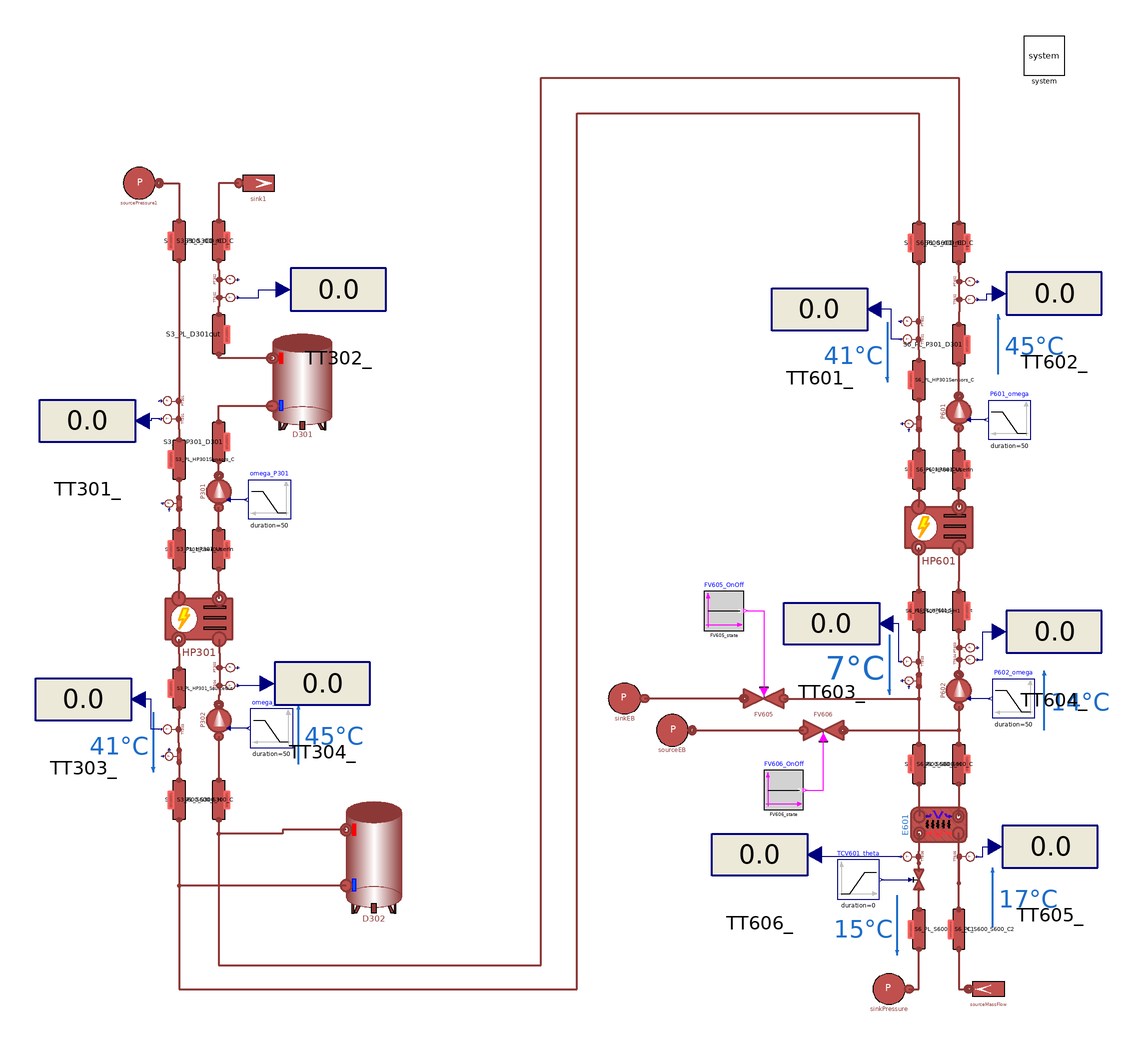

Above is the diagram view of the following Modelica model: its components placed by their Placement annotations and its connect equations drawn as lines.

model HPSystem
  "S300 & S600 interacting together for centralized configuration"
  extends Modelica.Icons.Example;
  parameter Integer n = 3 "Number of volumes in each pipe";

  final parameter Types.Pressure pin_start_S3_tank = pout_User_start_S3_pump;
  final parameter Types.Pressure pout_start_S3_tank = pin_start_S3_tank - 9.81*2*990;

  // Boundary parameters
  parameter Types.Pressure pin_Source_start_S3 = 1.75e5;
  parameter Types.Pressure pout_Source_start_S3 = 2.5e5;
  parameter Types.Temperature Tin_Source_start_S3 = 45 + 273.15;
  parameter Types.Temperature Tout_Source_start_S3 = 40 + 273.15;

  parameter Types.Pressure pin_User_start_S3 = 1.69e5;
  parameter Types.Pressure pout_User_start_S3 = 2.5e5;
  parameter Types.Temperature Tin_User_start_S3 = 65 + 273.15;
  parameter Types.Temperature Tout_User_start_S3 = 80 + 273.15;

  // Heat Pump
  parameter Types.Pressure pin_Source_start_S3_hp = 1.79e5;
  parameter Types.Pressure pout_Source_start_S3_hp = 2.5e5;
  parameter Types.Temperature Tin_Source_start_S3_hp = 45 + 273.15;
  parameter Types.Temperature Tout_Source_start_S3_hp = 40 + 273.15;

  parameter Types.Pressure pin_User_start_S3_hp = 1.79e5;
  parameter Types.Pressure pout_User_start_S3_hp = 2.5e5;
  parameter Types.Temperature Tin_User_start_S3_hp = 65 + 273.15;
  parameter Types.Temperature Tout_User_start_S3_hp = 80 + 273.15;

  // Water Pump P301
  parameter Types.Pressure pin_User_start_S3_pump = pin_User_start_S3;
  parameter Types.Pressure pout_User_start_S3_pump = pin_User_start_S3_pump + 1.22e5;

  // Water Pump P302
  parameter Types.Pressure pin_Source_start_S3_pump = 1.79e5;
  parameter Types.Pressure pout_Source_start_S3_pump = pin_Source_start_S3_pump + 0.88e5;

  // General Pipeline Data
  parameter Types.Length Di_S3 = 51e-3;
  parameter Types.Length t_S3 = 1.5e-3;
  parameter Types.MassFlowRate m_flow_Source_S3 = q_m3h_S3_Source*990/3600;
  parameter Real q_m3h_S3_Source = 7;
  parameter Types.MassFlowRate m_flow_User_S3 = q_m3h_S3_User*990/3600;
  parameter Real q_m3h_S3_User = 2.23;

  // Pipe length
  parameter Types.Length L_S3_PL1 = 3;
  parameter Types.Length L_S3_PL2 = 3;
  parameter Types.Length L_S3_PL3 = 3;
  parameter Types.Length L_S3_PL4 = 3;
  parameter Types.Length L_S3_PL5 = 3;
  parameter Types.Length L_S3_PL6 = 3;
  parameter Types.Length L_S3_PL7 = 3;
  parameter Types.Length L_S3_PL8 = 3;
  parameter Types.Length L_S3_PL9 = 3;
  parameter Types.Length L_S3_PL10 = 3;

  final parameter Types.Pressure pin_start_S6_tank = pout_User_start_S6_pump;
  final parameter Types.Pressure pout_start_S6_tank = pin_start_S6_tank - 9.81*2*990;

  // Boundary parameters
  parameter Types.Pressure pin_Source_start_S6 = 1.79e5;
  parameter Types.Pressure pout_Source_start_S6 = 2.5e5;
  parameter Types.Temperature Tin_Source_start_S6 = 14 + 273.15;
  parameter Types.Temperature Tout_Source_start_S6 = 7 + 273.15;

  parameter Types.Pressure pin_User_start_S6 = 2.67e5;
  parameter Types.Pressure pout_User_start_S6 = 3e5;
  parameter Types.Temperature Tin_User_start_S6 = 40 + 273.15;
  parameter Types.Temperature Tout_User_start_S6 = 45 + 273.15;

  // Heat Pump
  parameter Types.Pressure pin_Source_start_S6_hp = 1.79e5;
  parameter Types.Pressure pout_Source_start_S6_hp = 2.5e5;
  parameter Types.Temperature Tin_Source_start_S6_hp = 14 + 273.15;
  parameter Types.Temperature Tout_Source_start_S6_hp = 7 + 273.15;

  parameter Types.Pressure pin_User_start_S6_hp = 1.79e5;
  parameter Types.Pressure pout_User_start_S6_hp = 2.5e5;
  parameter Types.Temperature Tin_User_start_S6_hp = 40 + 273.15;
  parameter Types.Temperature Tout_User_start_S6_hp = 45 + 273.15;

  // Cooling System Side
  parameter Types.Pressure pin_cool_start_S6_HX = 2.8e5;
  parameter Types.Pressure pout_cool_start_S6_HX = 2e5;
  parameter Types.Temperature Tin_cool_start_S6_HX = 17 + 273.15;
  parameter Types.Temperature Tout_cool_start_S6_HX = 15 + 273.15;
  parameter Types.MassFlowRate m_flow_cool_S6 = 4.166666667;

  // Water Pump P601
  parameter Types.Pressure pin_User_start_S6_pump = pin_User_start_S6;
  parameter Types.Pressure pout_User_start_S6_pump = pin_User_start_S6_pump + 1.22e5;

  // Water Pump P602
  parameter Types.Pressure pin_Source_start_S6_pump = 1.79e5;
  parameter Types.Pressure pout_Source_start_S6_pump = pin_Source_start_S6_pump + 0.88e5;

  // General Pipeline Data
  parameter Types.Length Di_S6 = 51e-3;
  parameter Types.Length t_S6 = 1.5e-3;
  parameter Types.MassFlowRate m_flow_Source_S6 = 1.369047619;
  parameter Types.MassFlowRate m_flow_User_S6 = 2.444444444;

  // Pipe length
  parameter Types.Length L_S6_PL1 = 3;
  parameter Types.Length L_S6_PL2 = 3;
  parameter Types.Length L_S6_PL3 = 3;
  parameter Types.Length L_S6_PL4 = 3;
  parameter Types.Length L_S6_PL5 = 3;
  parameter Types.Length L_S6_PL6 = 3;
  parameter Types.Length L_S6_PL7 = 3;
  parameter Types.Length L_S6_PL8 = 3;
  parameter Types.Length L_S6_PL9 = 3;
  parameter Types.Length L_S6_PL10 = 3;

  parameter Types.Pressure pin_start_S4 = 1.695e5;
  parameter Types.Pressure pout_start_S4 = 1.6e5;
  parameter Types.Temperature Tin_start_S4 = 70 + 273.15;
  parameter Types.Temperature Tout_start_S4 = 80 + 273.15;

  parameter Types.Length L_S4_PL1 = 0.82;
  parameter Types.Length L_S4_PL2 = 0.47;
  parameter Types.Length L_S4_PL3 = 1.3;
  parameter Types.Length L_S4_PL4 = 1.3;
  parameter Types.Length Di_S4 = 51e-3;
  parameter Types.Length t_S4 = 1.5e-3;

  parameter Types.MassFlowRate m_flow_S4 = 1.2;
  parameter Boolean FV605_state = false;
  parameter Boolean FV606_state = false;

  MultiEnergySystem.DistrictHeatingNetwork.Components.ThermalMachines.ControlledHeatPumpNoDynamics
    HP601(
    Tin_hot_start=Tin_User_start_S6_hp,
    Tin_cold_start=Tin_Source_start_S6_hp,
    Tout_cold_start=Tout_Source_start_S6_hp,
    Tout_hot_set=Tout_User_start_S6_hp,
    m_flow_hot_start=m_flow_User_S6,
    m_flow_cold_start=m_flow_Source_S6,
    k_hot=8000,
    k_cold=8000) "Heat pump of system 600"
          annotation (Placement(transformation(extent={{181,-5},{215,29}})));
  MultiEnergySystem.DistrictHeatingNetwork.Components.Pipes.RoundPipe1DFV S6_PL_HP601_UserOut(
    L=L_S6_PL6,
    t=t_S6,
    m_flow_start=m_flow_User_S6,
    pin_start=pin_User_start_S6 - 0.04e5,
    pout_start=pin_User_start_S6 - 0.05e5,
    Tin_start=Tout_User_start_S6,
    Tout_start=Tout_User_start_S6,
    Di=Di_S6,
    n=n) annotation (Placement(transformation(
        extent={{-10,10},{10,-10}},
        rotation=90,
        origin={208,41})));
  MultiEnergySystem.DistrictHeatingNetwork.Components.TurboMachines.PrescribedPump
    P601(
      Tin_start(displayUnit="K") = Pump.P601.Tin_start,
      Tout_start=Pump.P601.Tout_start,
      a=Pump.P601.a,
      b=Pump.P601.b,
      m_flow_start=m_flow_User_S6,
      dpnom=Pump.P601.dpnom,
      etaelec=Pump.P601.etaelec,
      etamech=Pump.P601.etamech,
      etanom=Pump.P601.etanom,
      hin_start=Pump.P601.hin_start,
      m_flow_nom=Pump.P601.m_flow_nom,
      omeganom=Pump.P601.omeganom,
      pin_start(displayUnit="Pa") = 1.8400803e5,
      pout_start(displayUnit="Pa") = 1.9920743e5,
      qnom_inm3h=Pump.P601.qnom_inm3h,
      rhonom(displayUnit="kg/m3") = Pump.P601.rhonom,
      headmax=Pump.P601.headnommax,
      headmin=Pump.P601.headnommin,
      qnom_inm3h_min=Pump.P601.qnommin_inm3h,
      qnom_inm3h_max=Pump.P601.qnommax_inm3h,
    use_in_omega=true) "Pump of System 600"
                          annotation (Placement(transformation(
        extent={{-10,10},{10,-10}},
        rotation=90,
        origin={208,70})));
  MultiEnergySystem.DistrictHeatingNetwork.Sensors.IdealAbsolutePressureSensor
    PT602 annotation (Placement(transformation(
        extent={{-5.5,5.5},{5.5,-5.5}},
        rotation=90,
        origin={210.5,135.5})));
  MultiEnergySystem.DistrictHeatingNetwork.Sensors.IdealAbsoluteTemperatureSensor
    TT602 annotation (Placement(transformation(
        extent={{-5.5,5.5},{5.5,-5.5}},
        rotation=90,
        origin={210.5,126.5})));
  MultiEnergySystem.DistrictHeatingNetwork.Components.Pipes.RoundPipe1DFV S6_PL_P301_D301(
    L=L_S6_PL4,
    t=t_S6,
    m_flow_start=m_flow_User_S6,
    pin_start=pout_User_start_S6_pump,
    pout_start=pout_User_start_S6_pump - 0.01e5,
    Tin_start=Tout_User_start_S6,
    Tout_start=Tout_User_start_S6,
    Di=Di_S6,
    n=n) annotation (Placement(transformation(
        extent={{-10,10},{10,-10}},
        rotation=90,
        origin={208,104})));
  MultiEnergySystem.DistrictHeatingNetwork.Components.Pipes.RoundPipe1DFV S6_PL_S600_rCD_H(
    L=L_S6_PL1,
    t=t_S6,
    m_flow_start=m_flow_User_S6,
    pin_start=pout_User_start_S6_pump - 0.21e5,
    pout_start=pout_User_start_S6_pump - 0.22e5,
    Tin_start=Tout_User_start_S6,
    Tout_start=Tout_User_start_S6,
    Di=Di_S6,
    n=n) annotation (Placement(transformation(
        extent={{-10,10},{10,-10}},
        rotation=90,
        origin={208,155})));
  MultiEnergySystem.DistrictHeatingNetwork.Sensors.IdealAbsolutePressureSensor
    PT601 annotation (Placement(transformation(
        extent={{-5.5,-5.5},{5.5,5.5}},
        rotation=90,
        origin={185.5,115.5})));
  MultiEnergySystem.DistrictHeatingNetwork.Sensors.IdealAbsoluteTemperatureSensor
    TT601(T_start=Tin_User_start_S6, p_start=pin_User_start_S6)
          annotation (Placement(transformation(
        extent={{-5.5,-5.5},{5.5,5.5}},
        rotation=90,
        origin={185.5,106.5})));
  MultiEnergySystem.DistrictHeatingNetwork.Sensors.IdealMassFlowSensor FT601
    annotation (Placement(transformation(
        extent={{5,-5},{-5,5}},
        rotation=90,
        origin={186,64})));
  MultiEnergySystem.DistrictHeatingNetwork.Components.Pipes.RoundPipe1DFV S6_PL_HP601_UserIn(
    L=L_S6_PL7,
    t=t_S6,
    m_flow_start=m_flow_User_S6,
    pin_start=pin_User_start_S6 - 0.02e5,
    pout_start=pin_User_start_S6 - 0.03e5,
    Tin_start=Tin_User_start_S6,
    Tout_start=Tin_User_start_S6,
    Di=Di_S6,
    n=n) annotation (Placement(transformation(
        extent={{10,-10},{-10,10}},
        rotation=90,
        origin={188,41})));
  MultiEnergySystem.DistrictHeatingNetwork.Components.Pipes.RoundPipe1DFV S6_PL_HP301Sensors_C(
    L=L_S6_PL5,
    t=t_S6,
    m_flow_start=m_flow_User_S6,
    pin_start=pin_User_start_S6 - 0.01e5,
    pout_start=pin_User_start_S6 - 0.02e5,
    Tin_start=Tin_User_start_S6,
    Tout_start=Tin_User_start_S6,
    Di=Di_S6,
    n=n) annotation (Placement(transformation(
        extent={{10,-10},{-10,10}},
        rotation=90,
        origin={188,86})));
  MultiEnergySystem.DistrictHeatingNetwork.Components.Pipes.RoundPipe1DFV S6_PL_S600_rCD_C(L=
        L_S6_PL2,
      m_flow_start=m_flow_User_S6,
    pin_start=pin_User_start_S6,
    pout_start=pin_User_start_S6 - 0.01e5,
    Tin_start=Tin_User_start_S6,
    Tout_start=Tin_User_start_S6,
    Di=Di_S6,
    n=n) annotation (Placement(transformation(
        extent={{10,-10},{-10,10}},
        rotation=90,
        origin={188,155})));
  MultiEnergySystem.DistrictHeatingNetwork.Components.TurboMachines.PrescribedPump
    P602(
      Tin_start(displayUnit="K") = Pump.P602.Tin_start,
      Tout_start=Pump.P602.Tout_start,
      a=Pump.P602.a,
      b=Pump.P602.b,
      m_flow_start=m_flow_Source_S6,
      dpnom=Pump.P602.dpnom,
      etaelec=Pump.P602.etaelec,
      etamech=Pump.P602.etamech,
      etanom=Pump.P602.etanom,
      hin_start=Pump.P602.hin_start,
      m_flow_nom=Pump.P602.m_flow_nom,
      omeganom=Pump.P602.omeganom,
      pin_start(displayUnit="Pa") = 1.8400803e5,
      pout_start(displayUnit="Pa") = 1.9920743e5,
    headnom=Pump.P602.headnom,
      qnom_inm3h=Pump.P602.qnom_inm3h,
      rhonom(displayUnit="kg/m3") = Pump.P602.rhonom,
      headmax=Pump.P602.headnommax,
      headmin=Pump.P602.headnommin,
      qnom_inm3h_min=Pump.P602.qnommin_inm3h,
      qnom_inm3h_max=Pump.P602.qnommax_inm3h,
    use_in_omega=true)
      "Pump of System 600" annotation (Placement(transformation(
        extent={{-10,10},{10,-10}},
        rotation=90,
        origin={208,-70})));
  MultiEnergySystem.DistrictHeatingNetwork.Sensors.IdealAbsolutePressureSensor
    PT603 annotation (Placement(transformation(
        extent={{-5.5,5.5},{5.5,-5.5}},
        rotation=90,
        origin={210.5,-48.5})));
  MultiEnergySystem.DistrictHeatingNetwork.Sensors.IdealAbsoluteTemperatureSensor
    TT604(T_start=Tin_Source_start_S6_hp)
          annotation (Placement(transformation(
        extent={{-5.5,5.5},{5.5,-5.5}},
        rotation=90,
        origin={210.5,-54.5})));
  MultiEnergySystem.DistrictHeatingNetwork.Components.Pipes.RoundPipe1DFV S6_PL_S600_S600_H(
    L=L_S6_PL9,
    t=t_S6,
    m_flow_start=m_flow_Source_S6,
    pin_start=pout_Source_start_S6_pump - 0.1e5,
    pout_start=pout_Source_start_S6_pump,
    Tin_start=Tin_Source_start_S6,
    Tout_start=Tin_Source_start_S6,
    Di=Di_S6,
    n=n) annotation (Placement(transformation(
        extent={{-10,10},{10,-10}},
        rotation=90,
        origin={208,-107})));
  MultiEnergySystem.DistrictHeatingNetwork.Sensors.IdealAbsoluteTemperatureSensor
    TT603(T_start=Tout_Source_start_S6_hp)
          annotation (Placement(transformation(
        extent={{-5.5,-5.5},{5.5,5.5}},
        rotation=90,
        origin={185.5,-55.5})));
  MultiEnergySystem.DistrictHeatingNetwork.Sensors.IdealMassFlowSensor FT602(T_start=
        Tout_Source_start_S6_hp)
    annotation (Placement(transformation(
        extent={{-5,5},{5,-5}},
        rotation=270,
        origin={186,-65})));
  MultiEnergySystem.DistrictHeatingNetwork.Components.Pipes.RoundPipe1DFV S6_PL_HP601_SourceOut(
    L=L_S6_PL8,
    t=t_S6,
    m_flow_start=m_flow_Source_S6,
    pin_start=pout_Source_start_S6_pump + 0.2e5,
    pout_start=pout_Source_start_S6_pump + 0.1e5,
    Tin_start=Tout_Source_start_S6,
    Tout_start=Tout_Source_start_S6,
    Di=Di_S6,
    n=n) annotation (Placement(transformation(
        extent={{10,-10},{-10,10}},
        rotation=90,
        origin={188,-30})));
  Sources.SinkPressure sinkPressure(p0=pout_cool_start_S6_HX,     T0=
        Tout_cool_start_S6_HX)
    annotation (Placement(transformation(extent={{183,-230},{163,-210}})));
  Sources.SourceMassFlow sourceMassFlow(
    p0=pin_cool_start_S6_HX,
    T0=Tin_cool_start_S6_HX,
    m_flow0=m_flow_cool_S6)
    annotation (Placement(transformation(extent={{233,-230},{213,-210}})));
  MultiEnergySystem.DistrictHeatingNetwork.Components.Pipes.RoundPipe1DFV S6_PL_S600_S600_C(
    L=L_S6_PL10,
    t=t_S6,
    m_flow_start=m_flow_Source_S6,
    pin_start=pout_Source_start_S6_pump + 0.1e5,
    pout_start=pout_Source_start_S6_pump,
    Tin_start=Tout_Source_start_S6,
    Tout_start=Tout_Source_start_S6,
    Di=Di_S6,
    n=n) annotation (Placement(transformation(
        extent={{10,-10},{-10,10}},
        rotation=90,
        origin={188,-107})));
  inner MultiEnergySystem.System system
    annotation (Placement(transformation(extent={{241,239},{261,259}})));
  Modelica.Blocks.Sources.Ramp P601_omega(
    offset=2*3.141592654*30,
    height=-2*3.141592654*0,
    duration=50,
    startTime=100)
    annotation (Placement(transformation(extent={{244,56},{223,76}})));
  Modelica.Blocks.Sources.Ramp P602_omega(
    offset=2*3.141592654*35,
    height=2*3.141592654*5,
    duration=50,
    startTime=100)
    annotation (Placement(transformation(extent={{246,-84},{225,-64}})));
  MultiEnergySystem.DistrictHeatingNetwork.Components.Pipes.BrazedPlateHeatExchanger E601(
    Di_cold=BPHE.E601.Di_cold,
    Di_hot=BPHE.E601.Di_hot,
    L_cold=BPHE.E601.L_cold,
    L_hot=BPHE.E601.L_hot,
    MWall=BPHE.E601.MWall,
    Stot_cold=BPHE.E601.Stot_cold,
    Stot_hot=BPHE.E601.Stot_hot,
    Tin_start_cold=BPHE.E601.Tin_start_cold,
    Tin_start_hot=Tin_cool_start_S6_HX,
    Tout_start_cold=BPHE.E601.Tout_start_cold,
    Tout_start_hot=Tout_cool_start_S6_HX,
    cpm_cold=BPHE.E601.cpm_cold,
    cpm_hot=BPHE.E601.cpm_hot,
    t_cold=BPHE.E601.t_cold,
    t_hot=BPHE.E601.t_hot,
    gamma_nom_cold=BPHE.E601.gamma_nom_cold,
    gamma_nom_hot=BPHE.E601.gamma_nom_hot,
    h_cold=BPHE.E601.h_cold,
    h_hot=BPHE.E601.h_hot,
    k_cold=BPHE.E601.k_cold,
    k_hot=BPHE.E601.k_hot,
    kc_cold=1,
    kc_hot=1,
    lambdam_cold=BPHE.E601.lambdam_cold,
    lambdam_hot=BPHE.E601.lambdam_hot,
    m_flow_start_cold=BPHE.E601.m_flow_start_cold,
    m_flow_start_hot=BPHE.E601.m_flow_start_hot,
    n=5,
    nPipes_cold=BPHE.E601.nPipes_cold,
    nPipes_hot=BPHE.E601.nPipes_hot,
    nPlates=BPHE.E601.nPlates,
    pin_start_cold=BPHE.E601.pin_start_cold,
    pin_start_hot=BPHE.E601.pin_start_hot,
    pout_start_cold=BPHE.E601.pout_start_cold,
    pout_start_hot=BPHE.E601.pout_start_hot,
    rho_nom_cold=(BPHE.E601.rhoin_nom_cold + BPHE.E601.rhoout_nom_cold)/2,
    rho_nom_hot=(BPHE.E601.rhoin_nom_hot + BPHE.E601.rhoout_nom_hot)/2,
    rhom_cold(displayUnit="kg/m3") = BPHE.E601.rhom_cold,
    rhom_hot(displayUnit="g/cm3") = BPHE.E601.rhom_hot,
    thermalInertia=false,
    u_nom_cold=BPHE.E601.u_nom_cold,
    u_nom_hot=BPHE.E601.u_nom_hot)                                                                                                                                                                                                         annotation (
    Placement(visible = true, transformation(origin={198,-137.5},
                                                                extent={{8.5,14},
            {-8.5,-14}},                                                                         rotation=90)));
  MultiEnergySystem.DistrictHeatingNetwork.Components.Valves.FlowCoefficientValve
    TCV601(
    Kv=Valve.TCV601.Kv,
    dp_nom(displayUnit="Pa") = Valve.TCV601.dp_nom,
    Tin_start(displayUnit="K") = Tout_cool_start_S6_HX,
    pin_start=pout_cool_start_S6_HX)
                             "Temperature control valve in System 300"
                             annotation (Placement(transformation(
        extent={{-5,-5},{5,5}},
        rotation=90,
        origin={188,-165})));
  MultiEnergySystem.DistrictHeatingNetwork.Components.Pipes.RoundPipe1DFV S6_PL_S600_S600_C1(
    L=L_S6_PL10,
    t=t_S6,
    m_flow_start=m_flow_Source_S6,
    pin_start=pout_cool_start_S6_HX + 0.1e5,
    pout_start=pout_cool_start_S6_HX,
    Tin_start=Tout_cool_start_S6_HX,
    Tout_start=Tout_cool_start_S6_HX,
    Di=Di_S6,
    n=n) annotation (Placement(transformation(
        extent={{10,-10},{-10,10}},
        rotation=90,
        origin={188,-190})));
  MultiEnergySystem.DistrictHeatingNetwork.Components.Pipes.RoundPipe1DFV S6_PL_S600_S600_C2(
    L=L_S6_PL10,
    t=t_S6,
    m_flow_start=m_flow_Source_S6,
    pin_start=pin_cool_start_S6_HX,
    pout_start=pin_cool_start_S6_HX - 0.05e5,
    Tin_start=Tin_cool_start_S6_HX,
    Tout_start=Tin_cool_start_S6_HX,
    Di=Di_S6,
    n=n) annotation (Placement(transformation(
        extent={{-10,-10},{10,10}},
        rotation=90,
        origin={208,-190})));
  MultiEnergySystem.DistrictHeatingNetwork.Sensors.IdealAbsoluteTemperatureSensor
    TT606(T_start=Tout_cool_start_S6_HX, p_start=pout_cool_start_S6_HX)
          "Temperature Sensor at the outlet of HX601 - cooling side"
    annotation (Placement(transformation(
        extent={{-5.5,-5.5},{5.5,5.5}},
        rotation=90,
        origin={185.5,-153.5})));
  MultiEnergySystem.DistrictHeatingNetwork.Sensors.IdealAbsoluteTemperatureSensor
    TT605(T_start=Tin_cool_start_S6_HX, p_start=pin_cool_start_S6_HX - 0.05e5)
          "Temperature Sensor at the inlet of HX601 - cooling side" annotation (
     Placement(transformation(
        extent={{-5.5,-5.5},{5.5,5.5}},
        rotation=-90,
        origin={210.5,-153.5})));
  Modelica.Blocks.Sources.Ramp TCV601_theta(
    offset=1,
    height=0,
    duration=0,
    startTime=0)
    annotation (Placement(transformation(extent={{147,-175},{168,-155}})));
  MultiEnergySystem.DistrictHeatingNetwork.Components.Pipes.RoundPipe1DFV S6_PL_S600_S600_H1(
    L=L_S6_PL9,
    t=t_S6,
    m_flow_start=m_flow_Source_S6,
    pin_start=pout_Source_start_S6_pump - 0.1e5,
    pout_start=pout_Source_start_S6_pump,
    Tin_start=Tin_Source_start_S6,
    Tout_start=Tin_Source_start_S6,
    Di=Di_S6,
    n=n) annotation (Placement(transformation(
        extent={{-10,10},{10,-10}},
        rotation=90,
        origin={208,-30})));
  MultiEnergySystem.DistrictHeatingNetwork.Components.ThermalMachines.ControlledHeatPumpNoDynamics
    HP301(
    Tin_hot_start=Tin_User_start_S3_hp,
    Tin_cold_start=Tin_Source_start_S3_hp,
    Tout_cold_start=Tout_Source_start_S3_hp,
    Tout_hot_set=Tout_User_start_S3_hp,
    m_flow_hot_start=m_flow_User_S3,
    m_flow_cold_start=m_flow_Source_S3,
    k_hot=8000,
    k_cold=8000)
          annotation (Placement(transformation(extent={{-191,-51},{-157,-17}})));
  MultiEnergySystem.DistrictHeatingNetwork.Components.Pipes.RoundPipe1DFV S3_PL_HP301_UserOut(
    L=L_S3_PL6,
    t=t_S3,
    m_flow_start=m_flow_User_S3,
    pin_start=pin_User_start_S3 - 0.04e5,
    pout_start=pin_User_start_S3 - 0.05e5,
    Tin_start=Tout_User_start_S3,
    Tout_start=Tout_User_start_S3,
    Di=Di_S3,
    n=n) annotation (Placement(transformation(
        extent={{-10,10},{10,-10}},
        rotation=90,
        origin={-164,1})));
  MultiEnergySystem.DistrictHeatingNetwork.Components.TurboMachines.PrescribedPump
    P301(
    Tin_start(displayUnit="K") = Pump.P301.Tin_start,
    Tout_start=Pump.P301.Tout_start,
    a=Pump.P301.a,
    b=Pump.P301.b,
    m_flow_start=m_flow_User_S3,
    dpnom=Pump.P301.dpnom,
    etaelec=Pump.P301.etaelec,
    etamech=Pump.P301.etamech,
    etanom=Pump.P301.etanom,
    hin_start=Pump.P301.hin_start,
    m_flow_nom=Pump.P301.m_flow_nom,
    omeganom=Pump.P301.omeganom,
    pin_start(displayUnit="Pa") = 1.8400803e5,
    pout_start(displayUnit="Pa") = 1.9920743e5,
    qnom_inm3h=Pump.P301.qnom_inm3h,
    rhonom(displayUnit="kg/m3") = Pump.P301.rhonom,
    headmax=Pump.P301.headnommax,
    headmin=Pump.P301.headnommin,
    qnom_inm3h_min=Pump.P301.qnommin_inm3h,
    qnom_inm3h_max=Pump.P301.qnommax_inm3h,
    use_in_omega=true)
     "Pump of System 300" annotation (Placement(transformation(
        extent={{-10,10},{10,-10}},
        rotation=90,
        origin={-164,30})));
  MultiEnergySystem.DistrictHeatingNetwork.Components.Storage.LumpedStorage
    D301(
    H=2,
    T_start=Tout_User_start_S3,
    pin_start=pout_User_start_S3_pump,
    m_flow_start=m_flow_User_S3)
         annotation (Placement(transformation(extent={{-137,61},{-107,109}})));
  MultiEnergySystem.DistrictHeatingNetwork.Sensors.IdealAbsolutePressureSensor
    PT302 annotation (Placement(transformation(
        extent={{-5.5,5.5},{5.5,-5.5}},
        rotation=90,
        origin={-161.5,136.5})));
  MultiEnergySystem.DistrictHeatingNetwork.Sensors.IdealAbsoluteTemperatureSensor
    TT302 annotation (Placement(transformation(
        extent={{-5.5,5.5},{5.5,-5.5}},
        rotation=90,
        origin={-161.5,127.5})));
  MultiEnergySystem.DistrictHeatingNetwork.Components.Pipes.RoundPipe1DFV S3_PL_P301_D301(
    L=L_S3_PL4,
    t=t_S3,
    m_flow_start=m_flow_User_S3,
    pin_start=pout_User_start_S3_pump,
    pout_start=pout_User_start_S3_pump - 0.01e5,
    Tin_start=Tout_User_start_S3,
    Tout_start=Tout_User_start_S3,
    Di=Di_S3,
    n=n) annotation (Placement(transformation(
        extent={{-10,10},{10,-10}},
        rotation=90,
        origin={-164,55})));
  MultiEnergySystem.DistrictHeatingNetwork.Components.Pipes.RoundPipe1DFV S3_PL_D301out(
    L=L_S3_PL3,
    t=t_S3,
    m_flow_start=m_flow_User_S3,
    pin_start=pout_User_start_S3_pump - 0.2e5,
    pout_start=pout_User_start_S3_pump - 0.21e5,
    Tin_start=Tout_User_start_S3,
    Tout_start=Tout_User_start_S3,
    Di=Di_S3,
    n=n) annotation (Placement(transformation(
        extent={{10,-10},{-10,10}},
        rotation=-90,
        origin={-164,109})));
  MultiEnergySystem.DistrictHeatingNetwork.Components.Pipes.RoundPipe1DFV S3_PL_S300_rCD_H(
    L=L_S3_PL1,
    t=t_S3,
    m_flow_start=m_flow_User_S3,
    pin_start=pout_User_start_S3_pump - 0.21e5,
    pout_start=pout_User_start_S3_pump - 0.22e5,
    Tin_start=Tout_User_start_S3,
    Tout_start=Tout_User_start_S3,
    Di=Di_S3,
    n=n) annotation (Placement(transformation(
        extent={{-10,10},{10,-10}},
        rotation=90,
        origin={-164,156})));
  MultiEnergySystem.DistrictHeatingNetwork.Sensors.IdealAbsolutePressureSensor
    PT301 annotation (Placement(transformation(
        extent={{-5.5,-5.5},{5.5,5.5}},
        rotation=90,
        origin={-186.5,75.5})));
  MultiEnergySystem.DistrictHeatingNetwork.Sensors.IdealAbsoluteTemperatureSensor
    TT301(T_start=Tin_User_start_S3, p_start=pin_User_start_S3)
          annotation (Placement(transformation(
        extent={{-5.5,-5.5},{5.5,5.5}},
        rotation=90,
        origin={-186.5,66.5})));
  MultiEnergySystem.DistrictHeatingNetwork.Sensors.IdealMassFlowSensor FT301
    annotation (Placement(transformation(
        extent={{5,-5},{-5,5}},
        rotation=90,
        origin={-186,24})));
  MultiEnergySystem.DistrictHeatingNetwork.Components.Pipes.RoundPipe1DFV S3_PL_HP301_UserIn(
    L=L_S3_PL7,
    t=t_S3,
    m_flow_start=m_flow_User_S3,
    pin_start=pin_User_start_S3 - 0.02e5,
    pout_start=pin_User_start_S3 - 0.03e5,
    Tin_start=Tin_User_start_S3,
    Tout_start=Tin_User_start_S3,
    Di=Di_S3,
    n=n) annotation (Placement(transformation(
        extent={{10,-10},{-10,10}},
        rotation=90,
        origin={-184,1})));
  MultiEnergySystem.DistrictHeatingNetwork.Components.Pipes.RoundPipe1DFV S3_PL_HP301Sensors_C(
    L=L_S3_PL5,
    t=t_S3,
    m_flow_start=m_flow_User_S3,
    pin_start=pin_User_start_S3 - 0.01e5,
    pout_start=pin_User_start_S3 - 0.02e5,
    Tin_start=Tin_User_start_S3,
    Tout_start=Tin_User_start_S3,
    Di=Di_S3,
    n=n) annotation (Placement(transformation(
        extent={{10,-10},{-10,10}},
        rotation=90,
        origin={-184,46})));
  MultiEnergySystem.DistrictHeatingNetwork.Components.Pipes.RoundPipe1DFV S3_PL_S300_rCD_C(
    L=L_S3_PL2,
    m_flow_start=m_flow_User_S3,
    pin_start=pin_User_start_S3,
    pout_start=pin_User_start_S3 - 0.01e5,
    Tin_start=Tin_User_start_S3,
    Tout_start=Tin_User_start_S3,
    Di=Di_S3,
    n=n)                           annotation (Placement(transformation(
        extent={{10,-10},{-10,10}},
        rotation=90,
        origin={-184,156})));
  MultiEnergySystem.DistrictHeatingNetwork.Components.TurboMachines.PrescribedPump
    P302(
    Tin_start(displayUnit="K") = Pump.P302.Tin_start,
    Tout_start=Pump.P302.Tout_start,
    a=Pump.P302.a,
    b=Pump.P302.b,
    m_flow_start=m_flow_Source_S3,
    dpnom=Pump.P302.dpnom,
    etaelec=Pump.P302.etaelec,
    etamech=Pump.P302.etamech,
    etanom=Pump.P302.etanom,
    hin_start=Pump.P302.hin_start,
    m_flow_nom=Pump.P302.m_flow_nom,
    omeganom=Pump.P302.omeganom,
    pin_start(displayUnit="Pa") = 1.8400803e5,
    pout_start(displayUnit="Pa") = 1.9920743e5,
    qnom_inm3h=Pump.P302.qnom_inm3h,
    rhonom(displayUnit="kg/m3") = Pump.P302.rhonom,
    headmax=Pump.P302.headnommax,
    headmin=Pump.P302.headnommin,
    qnom_inm3h_min=Pump.P302.qnommin_inm3h,
    qnom_inm3h_max=Pump.P302.qnommax_inm3h,
    use_in_omega=true)                        "Pump of System 300" annotation (Placement(transformation(
        extent={{-10,10},{10,-10}},
        rotation=90,
        origin={-164,-85})));
  MultiEnergySystem.DistrictHeatingNetwork.Sensors.IdealAbsolutePressureSensor
    PT303 annotation (Placement(transformation(
        extent={{-5.5,5.5},{5.5,-5.5}},
        rotation=90,
        origin={-161.5,-58.5})));
  MultiEnergySystem.DistrictHeatingNetwork.Sensors.IdealAbsoluteTemperatureSensor
    TT304 annotation (Placement(transformation(
        extent={{-5.5,5.5},{5.5,-5.5}},
        rotation=90,
        origin={-161.5,-67.5})));
  MultiEnergySystem.DistrictHeatingNetwork.Components.Pipes.RoundPipe1DFV S3_PL_S600_S300_H(
    L=L_S3_PL9,
    t=t_S3,
    m_flow_start=m_flow_Source_S3,
    pin_start=pout_Source_start_S3_pump - 0.1e5,
    pout_start=pout_Source_start_S3_pump,
    Tin_start=Tin_Source_start_S3,
    Tout_start=Tin_Source_start_S3,
    Di=Di_S3,
    n=n) annotation (Placement(transformation(
        extent={{-10,10},{10,-10}},
        rotation=90,
        origin={-164,-125})));
  MultiEnergySystem.DistrictHeatingNetwork.Sensors.IdealAbsoluteTemperatureSensor
    TT303 annotation (Placement(transformation(
        extent={{-5.5,-5.5},{5.5,5.5}},
        rotation=90,
        origin={-186.5,-89.5})));
  MultiEnergySystem.DistrictHeatingNetwork.Sensors.IdealMassFlowSensor FT302
    annotation (Placement(transformation(
        extent={{-5,-5},{5,5}},
        rotation=90,
        origin={-186,-103})));
  MultiEnergySystem.DistrictHeatingNetwork.Components.Pipes.RoundPipe1DFV S3_PL_HP301_SourceOut(
    L=L_S3_PL8,
    t=t_S3,
    m_flow_start=m_flow_Source_S3,
    pin_start=pout_Source_start_S3_pump + 0.2e5,
    pout_start=pout_Source_start_S3_pump + 0.1e5,
    Tin_start=Tout_Source_start_S3,
    Tout_start=Tout_Source_start_S3,
    Di=Di_S3,
    n=n) annotation (Placement(transformation(
        extent={{10,-10},{-10,10}},
        rotation=90,
        origin={-184,-69})));
  Sources.SourcePressure sourcePressure1(p0=pin_User_start_S3, T0=
        Tin_User_start_S3)
    annotation (Placement(transformation(extent={{-214,175},{-194,195}})));
  Sources.SinkMassFlow sink1(
    use_in_m_flow=false,
    pin_start=pout_start_S3_tank,
    p0=pout_start_S3_tank,
    T0=Tout_User_start_S3,
    m_flow0=m_flow_User_S3)
    annotation (Placement(transformation(extent={{-154,175},{-134,195}})));
  MultiEnergySystem.DistrictHeatingNetwork.Components.Pipes.RoundPipe1DFV S3_PL_S600_S300_C(
    L=L_S3_PL10,
    t=t_S3,
    m_flow_start=m_flow_Source_S3,
    pin_start=pout_Source_start_S3_pump + 0.1e5,
    pout_start=pout_Source_start_S3_pump,
    Tin_start=Tout_Source_start_S3,
    Tout_start=Tout_Source_start_S3,
    Di=Di_S3,
    n=n) annotation (Placement(transformation(
        extent={{10,-10},{-10,10}},
        rotation=90,
        origin={-184,-125})));
  Modelica.Blocks.Sources.Ramp omega_P301(
    offset=2*3.141592654*40,
    height=-2*3.141592654*5,
    duration=50,
    startTime=100)
    annotation (Placement(transformation(extent={{-128,16},{-149,36}})));
  Modelica.Blocks.Sources.Ramp omega_P302(
    offset=2*3.141592654*30,
    height=2*3.141592654*0,
    duration=50,
    startTime=100)
    annotation (Placement(transformation(extent={{-127,-99},{-148,-79}})));
  MultiEnergySystem.DistrictHeatingNetwork.Components.Storage.LumpedStorage D302(
    H=1,
    T_start(displayUnit="K") = 45 + 273.15,
    pin_start=pout_User_start_S3_pump,
    m_flow_start=m_flow_User_S3)
    annotation (Placement(transformation(extent={{-100,-182},{-72,-126}})));
  MultiEnergySystem.DistrictHeatingNetwork.Components.Valves.FlowCoefficientOnOffValve
    FV605(Kv=Valve.FCV401.Kv) annotation (Placement(transformation(
        extent={{-10,10},{10,-10}},
        rotation=180,
        origin={110,-74})));
  MultiEnergySystem.DistrictHeatingNetwork.Components.Valves.FlowCoefficientOnOffValve
    FV606(Kv=Valve.FCV401.Kv) annotation (Placement(transformation(
        extent={{10,-10},{-10,10}},
        rotation=180,
        origin={140,-90})));
  Modelica.Blocks.Sources.BooleanConstant FV605_OnOff(k=FV605_state)
    annotation (Placement(transformation(extent={{80,-40},{100,-20}})));
  Modelica.Blocks.Sources.BooleanConstant FV606_OnOff(k=FV606_state)
    annotation (Placement(transformation(extent={{110,-130},{130,-110}})));
  Sources.SourcePressure sourceEB(p0(displayUnit="Pa") = 1.77e5, T0(displayUnit=
         "K") = 30 + 273.15)
    annotation (Placement(transformation(extent={{54,-100},{74,-80}})));
  Sources.SinkPressure sinkEB(p0(displayUnit="Pa") = 1.84e5, T0(displayUnit="K")=
         30 + 273.15)
    annotation (Placement(transformation(extent={{50,-84},{30,-64}})));
  Modelica.Blocks.Interaction.Show.RealValue TT301_(use_numberPort=true,
      significantDigits=4)
    annotation (Placement(transformation(extent={{-206,39},{-254,92}})));
  Modelica.Blocks.Interaction.Show.RealValue TT302_(use_numberPort=true,
      significantDigits=4)
    annotation (Placement(transformation(extent={{-128,105},{-80,158}})));
  Modelica.Blocks.Interaction.Show.RealValue TT303_(use_numberPort=true,
      significantDigits=4)
    annotation (Placement(transformation(extent={{-208,-101},{-256,-48}})));
  Modelica.Blocks.Interaction.Show.RealValue TT304_(use_numberPort=true,
      significantDigits=4)
    annotation (Placement(transformation(extent={{-136,-93},{-88,-40}})));
  Modelica.Blocks.Interaction.Show.RealValue TT602_(use_numberPort=true,
      significantDigits=4)
    annotation (Placement(transformation(extent={{232,103},{280,156}})));
  Modelica.Blocks.Interaction.Show.RealValue TT601_(use_numberPort=true,
      significantDigits=4)
    annotation (Placement(transformation(extent={{162,95},{114,148}})));
  Modelica.Blocks.Interaction.Show.RealValue TT604_(use_numberPort=true,
      significantDigits=4)
    annotation (Placement(transformation(extent={{232,-67},{280,-14}})));
  Modelica.Blocks.Interaction.Show.RealValue TT603_(use_numberPort=true,
      significantDigits=4)
    annotation (Placement(transformation(extent={{168,-63},{120,-10}})));
  Modelica.Blocks.Interaction.Show.RealValue TT605_(use_numberPort=true,
      significantDigits=4)
    annotation (Placement(transformation(extent={{230,-175},{278,-122}})));
  Modelica.Blocks.Interaction.Show.RealValue TT606_(use_numberPort=true,
      significantDigits=4)
    annotation (Placement(transformation(extent={{132,-179},{84,-126}})));
equation
  connect(PT601.inlet,TT601. inlet) annotation (Line(
      points={{187.7,115.5},{187.7,106.5}},
      color={140,56,54},
      thickness=0.5));
  connect(HP601.outhot, S6_PL_HP601_UserOut.inlet) annotation (Line(
      points={{208.2,22.2},{208.2,23.6},{208,23.6},{208,31}},
      color={140,56,54},
      thickness=0.5));
  connect(S6_PL_HP601_UserOut.outlet,P601. inlet) annotation (Line(
      points={{208,51},{208,62}},
      color={140,56,54},
      thickness=0.5));
  connect(P601.outlet, S6_PL_P301_D301.inlet) annotation (Line(
      points={{208,78},{208,94}},
      color={140,56,54},
      thickness=0.5));
  connect(TT602.inlet,PT602. inlet) annotation (Line(
      points={{208.3,126.5},{208.3,135.5}},
      color={140,56,54},
      thickness=0.5));
  connect(PT602.inlet, S6_PL_S600_rCD_H.inlet) annotation (Line(
      points={{208.3,135.5},{208.3,140.25},{208,140.25},{208,145}},
      color={140,56,54},
      thickness=0.5));
  connect(P602.inlet, S6_PL_S600_S600_H.outlet) annotation (Line(
      points={{208,-78},{208,-97}},
      color={140,56,54},
      thickness=0.5));
  connect(HP601.outcold, S6_PL_HP601_SourceOut.inlet) annotation (Line(
      points={{187.8,1.8},{187.8,-17.6},{188,-17.6},{188,-20}},
      color={140,56,54},
      thickness=0.5));
  connect(S6_PL_HP601_SourceOut.outlet,TT603. inlet) annotation (Line(
      points={{188,-40},{188,-50.25},{187.7,-50.25},{187.7,-55.5}},
      color={140,56,54},
      thickness=0.5));
  connect(S6_PL_S600_rCD_C.outlet,PT601. inlet) annotation (Line(
      points={{188,145},{188,115.5},{187.7,115.5}},
      color={140,56,54},
      thickness=0.5));
  connect(TT601.inlet, S6_PL_HP301Sensors_C.inlet) annotation (Line(
      points={{187.7,106.5},{187.7,101.25},{188,101.25},{188,96}},
      color={140,56,54},
      thickness=0.5));
  connect(S6_PL_HP301Sensors_C.outlet,FT601. inlet) annotation (Line(
      points={{188,76},{188,67}},
      color={140,56,54},
      thickness=0.5));
  connect(FT601.outlet, S6_PL_HP601_UserIn.inlet) annotation (Line(
      points={{188,61},{188,51}},
      color={140,56,54},
      thickness=0.5));
  connect(S6_PL_HP601_UserIn.outlet,HP601. inhot) annotation (Line(
      points={{188,31},{188,23.6},{187.8,23.6},{187.8,22.2}},
      color={140,56,54},
      thickness=0.5));
  connect(P601_omega.y,P601. in_omega)
    annotation (Line(points={{221.95,66},{213,66}},
                                                  color={0,0,127}));
  connect(S6_PL_S600_S600_C.outlet, E601.incold) annotation (Line(
      points={{188,-117},{188,-128.75},{188.2,-128.75},{188.2,-133.25}},
      color={140,56,54},
      thickness=0.5));
  connect(S6_PL_S600_S600_H.inlet, E601.outcold) annotation (Line(
      points={{208,-117},{208,-128.75},{207.8,-128.75},{207.8,-133.25}},
      color={140,56,54},
      thickness=0.5));
  connect(S6_PL_S600_S600_C2.outlet, E601.inhot) annotation (Line(
      points={{208,-180},{208,-141.75},{207.8,-141.75}},
      color={140,56,54},
      thickness=0.5));
  connect(S6_PL_S600_S600_C1.inlet, TCV601.inlet) annotation (Line(
      points={{188,-180},{188,-170}},
      color={140,56,54},
      thickness=0.5));
  connect(TCV601.outlet, E601.outhot) annotation (Line(
      points={{188,-160},{188,-150.875},{188.2,-150.875},{188.2,-141.75}},
      color={140,56,54},
      thickness=0.5));

  connect(TT602.inlet, S6_PL_P301_D301.outlet) annotation (Line(
      points={{208.3,126.5},{208.3,120.25},{208,120.25},{208,114}},
      color={140,56,54},
      thickness=0.5));
  connect(TCV601.outlet, TT606.inlet) annotation (Line(
      points={{188,-160},{188,-156.75},{187.7,-156.75},{187.7,-153.5}},
      color={140,56,54},
      thickness=0.5));
  connect(S6_PL_S600_S600_C2.outlet, TT605.inlet) annotation (Line(
      points={{208,-180},{208,-166.75},{208.3,-166.75},{208.3,-153.5}},
      color={140,56,54},
      thickness=0.5));
  connect(sinkPressure.inlet, S6_PL_S600_S600_C1.outlet) annotation (Line(
      points={{183,-220},{188,-220},{188,-200}},
      color={140,56,54},
      thickness=0.5));
  connect(TCV601_theta.y, TCV601.opening)
    annotation (Line(points={{169.05,-165},{184,-165}}, color={0,0,127}));
  connect(TT604.inlet, P602.outlet) annotation (Line(
      points={{208.3,-54.5},{208.3,-58.25},{208,-58.25},{208,-62}},
      color={140,56,54},
      thickness=0.5));
  connect(PT603.inlet,TT604. inlet) annotation (Line(
      points={{208.3,-48.5},{208.3,-54.5}},
      color={140,56,54},
      thickness=0.5));
  connect(PT603.inlet, S6_PL_S600_S600_H1.inlet) annotation (Line(
      points={{208.3,-48.5},{208.3,-44.25},{208,-44.25},{208,-40}},
      color={140,56,54},
      thickness=0.5));
  connect(S6_PL_S600_S600_H1.outlet, HP601.incold) annotation (Line(
      points={{208,-20},{208,-15.1},{208.2,-15.1},{208.2,1.8}},
      color={140,56,54},
      thickness=0.5));
  connect(S6_PL_S600_S600_C2.inlet, sourceMassFlow.outlet) annotation (Line(
      points={{208,-200},{208,-220},{213,-220}},
      color={140,56,54},
      thickness=0.5));
  connect(P602_omega.y, P602.in_omega)
    annotation (Line(points={{223.95,-74},{213,-74}},
                                                    color={0,0,127}));
  connect(TT603.inlet, FT602.inlet) annotation (Line(
      points={{187.7,-55.5},{187.7,-58.75},{188,-58.75},{188,-62}},
      color={140,56,54},
      thickness=0.5));
  connect(PT301.inlet,TT301. inlet) annotation (Line(
      points={{-184.3,75.5},{-184.3,66.5}},
      color={140,56,54},
      thickness=0.5));
  connect(HP301.outhot,S3_PL_HP301_UserOut. inlet) annotation (Line(
      points={{-163.8,-23.8},{-163.8,-16.4},{-164,-16.4},{-164,-9}},
      color={140,56,54},
      thickness=0.5));
  connect(S3_PL_HP301_UserOut.outlet,P301. inlet) annotation (Line(
      points={{-164,11},{-164,22}},
      color={140,56,54},
      thickness=0.5));
  connect(P301.outlet,S3_PL_P301_D301. inlet) annotation (Line(
      points={{-164,38},{-164,45}},
      color={140,56,54},
      thickness=0.5));
  connect(S3_PL_P301_D301.outlet,D301. inlet) annotation (Line(
      points={{-164,65},{-164,73},{-137,73}},
      color={140,56,54},
      thickness=0.5));
  connect(D301.outlet,S3_PL_D301out. inlet) annotation (Line(
      points={{-137,97},{-164,97},{-164,99}},
      color={140,56,54},
      thickness=0.5));
  connect(S3_PL_D301out.outlet,TT302. inlet) annotation (Line(
      points={{-164,119},{-164,123.25},{-163.7,123.25},{-163.7,127.5}},
      color={140,56,54},
      thickness=0.5));
  connect(TT302.inlet,PT302. inlet) annotation (Line(
      points={{-163.7,127.5},{-163.7,136.5}},
      color={140,56,54},
      thickness=0.5));
  connect(PT302.inlet,S3_PL_S300_rCD_H. inlet) annotation (Line(
      points={{-163.7,136.5},{-163.7,141.25},{-164,141.25},{-164,146}},
      color={140,56,54},
      thickness=0.5));
  connect(HP301.incold,PT303. inlet) annotation (Line(
      points={{-163.8,-44.2},{-163.8,-51.35},{-163.7,-51.35},{-163.7,-58.5}},
      color={140,56,54},
      thickness=0.5));
  connect(PT303.inlet,TT304. inlet) annotation (Line(
      points={{-163.7,-58.5},{-163.7,-67.5}},
      color={140,56,54},
      thickness=0.5));
  connect(TT304.inlet,P302. outlet) annotation (Line(
      points={{-163.7,-67.5},{-163.7,-72.25},{-164,-72.25},{-164,-77}},
      color={140,56,54},
      thickness=0.5));
  connect(P302.inlet,S3_PL_S600_S300_H. outlet) annotation (Line(
      points={{-164,-93},{-164,-115}},
      color={140,56,54},
      thickness=0.5));
  connect(FT302.outlet,TT303. inlet) annotation (Line(
      points={{-184,-100},{-184,-96.25},{-184.3,-96.25},{-184.3,-89.5}},
      color={140,56,54},
      thickness=0.5));
  connect(sink1.inlet, S3_PL_S300_rCD_H.outlet) annotation (Line(
      points={{-154,185},{-164,185},{-164,166}},
      color={140,56,54},
      thickness=0.5));
  connect(HP301.outcold,S3_PL_HP301_SourceOut. inlet) annotation (Line(
      points={{-184.2,-44.2},{-184.2,-51.6},{-184,-51.6},{-184,-59}},
      color={140,56,54},
      thickness=0.5));
  connect(S3_PL_HP301_SourceOut.outlet,TT303. inlet) annotation (Line(
      points={{-184,-79},{-184,-84.25},{-184.3,-84.25},{-184.3,-89.5}},
      color={140,56,54},
      thickness=0.5));
  connect(FT302.inlet,S3_PL_S600_S300_C. inlet) annotation (Line(
      points={{-184,-106},{-184,-115}},
      color={140,56,54},
      thickness=0.5));
  connect(sourcePressure1.outlet, S3_PL_S300_rCD_C.inlet) annotation (Line(
      points={{-194,185},{-184,185},{-184,166}},
      color={140,56,54},
      thickness=0.5));
  connect(S3_PL_S300_rCD_C.outlet,PT301. inlet) annotation (Line(
      points={{-184,146},{-184,75.5},{-184.3,75.5}},
      color={140,56,54},
      thickness=0.5));
  connect(TT301.inlet,S3_PL_HP301Sensors_C. inlet) annotation (Line(
      points={{-184.3,66.5},{-184.3,61.25},{-184,61.25},{-184,56}},
      color={140,56,54},
      thickness=0.5));
  connect(S3_PL_HP301Sensors_C.outlet,FT301. inlet) annotation (Line(
      points={{-184,36},{-184,27}},
      color={140,56,54},
      thickness=0.5));
  connect(FT301.outlet,S3_PL_HP301_UserIn. inlet) annotation (Line(
      points={{-184,21},{-184,11}},
      color={140,56,54},
      thickness=0.5));
  connect(S3_PL_HP301_UserIn.outlet,HP301. inhot) annotation (Line(
      points={{-184,-9},{-184,-16.4},{-184.2,-16.4},{-184.2,-23.8}},
      color={140,56,54},
      thickness=0.5));
  connect(omega_P301.y,P301. in_omega)
    annotation (Line(points={{-150.05,26},{-159,26}},
                                                  color={0,0,127}));
  connect(omega_P302.y,P302. in_omega)
    annotation (Line(points={{-149.05,-89},{-159,-89}},
                                                      color={0,0,127}));
  connect(FT602.outlet, S6_PL_S600_S600_C.inlet) annotation (Line(
      points={{188,-68},{188,-97}},
      color={140,56,54},
      thickness=0.5));
  connect(FV605.inlet, S6_PL_S600_S600_C.inlet) annotation (Line(
      points={{120,-74},{188,-74},{188,-97}},
      color={140,56,54},
      thickness=0.5));
  connect(FV606.outlet, S6_PL_S600_S600_H.outlet) annotation (Line(
      points={{150,-90},{208,-90},{208,-97}},
      color={140,56,54},
      thickness=0.5));
  connect(FV605_OnOff.y, FV605.u) annotation (Line(points={{101,-30},{110,-30},{
          110,-70.8}}, color={255,0,255}));
  connect(FV606_OnOff.y, FV606.u) annotation (Line(points={{131,-120},{140,-120},
          {140,-93.2}}, color={255,0,255}));
  connect(sourceEB.outlet, FV606.inlet) annotation (Line(
      points={{74,-90},{130,-90}},
      color={140,56,54},
      thickness=0.5));
  connect(FV605.outlet, sinkEB.inlet) annotation (Line(
      points={{100,-74},{50,-74}},
      color={140,56,54},
      thickness=0.5));
  connect(S3_PL_S600_S300_H.inlet, S6_PL_S600_rCD_H.outlet) annotation (Line(
      points={{-164,-135},{-164,-208},{-2,-208},{-2,238},{208,238},{208,165}},
      color={140,56,54},
      thickness=0.5));
  connect(S3_PL_S600_S300_C.outlet, S6_PL_S600_rCD_C.inlet) annotation (Line(
      points={{-184,-135},{-184,-220},{16,-220},{16,220},{188,220},{188,165},{188,
          165}},
      color={140,56,54},
      thickness=0.5));
  connect(D302.inlet, S6_PL_S600_rCD_C.inlet) annotation (Line(
      points={{-100,-168},{-184,-168},{-184,-220},{16,-220},{16,220},{188,220},{
          188,165}},
      color={140,56,54},
      thickness=0.5));
  connect(D302.outlet, S6_PL_S600_rCD_H.outlet) annotation (Line(
      points={{-100,-140},{-132,-140},{-132,-142},{-164,-142},{-164,-208},{-2,-208},
          {-2,238},{208,238},{208,165}},
      color={140,56,54},
      thickness=0.5));
  connect(TT301.T, TT301_.numberPort) annotation (Line(points={{-193.65,66.5},{-198.062,
          66.5},{-198.062,65.5},{-202.4,65.5}}, color={0,0,127}));
  connect(TT302.T, TT302_.numberPort) annotation (Line(points={{-154.35,127.5},{
          -144,127.5},{-144,131.5},{-131.6,131.5}}, color={0,0,127}));
  connect(TT303.T, TT303_.numberPort) annotation (Line(points={{-193.65,-89.5},{
          -198,-89.5},{-198,-74.5},{-204.4,-74.5}}, color={0,0,127}));
  connect(TT304_.numberPort, TT304.T) annotation (Line(points={{-139.6,-66.5},{-139.6,
          -67.5},{-154.35,-67.5}}, color={0,0,127}));
  connect(TT606.T, TT606_.numberPort) annotation (Line(points={{178.35,-153.5},{
          135.6,-153.5},{135.6,-152.5}}, color={0,0,127}));
  connect(TT605.T, TT605_.numberPort) annotation (Line(points={{217.65,-153.5},{
          220,-153.5},{220,-148.5},{226.4,-148.5}}, color={0,0,127}));
  connect(TT604.T, TT604_.numberPort) annotation (Line(points={{217.65,-54.5},{220,
          -54.5},{220,-40.5},{228.4,-40.5}}, color={0,0,127}));
  connect(TT603.T, TT603_.numberPort) annotation (Line(points={{178.35,-55.5},{178,
          -55.5},{178,-36.5},{171.6,-36.5}}, color={0,0,127}));
  connect(TT602.T, TT602_.numberPort) annotation (Line(points={{217.65,126.5},{222,
          126.5},{222,129.5},{228.4,129.5}}, color={0,0,127}));
  connect(TT601.T, TT601_.numberPort) annotation (Line(points={{178.35,106.5},{174,
          106.5},{174,121.5},{165.6,121.5}}, color={0,0,127}));
  annotation (Icon(coordinateSystem(preserveAspectRatio=false)), Diagram(
        coordinateSystem(
        extent={{-260,-260},{260,260}}),
                     graphics={
        Line(
          points={{225,-189},{225,-159}},
          color={28,108,200},
          thickness=0.5,
          arrow={Arrow.None,Arrow.Filled}),
        Text(
          extent={{228,-160},{258,-190}},
          textColor={28,108,200},
          textString="17°C"),
        Line(
          points={{251,-90},{251,-60}},
          color={28,108,200},
          thickness=0.5,
          arrow={Arrow.None,Arrow.Filled}),
        Text(
          extent={{254,-61},{284,-91}},
          textColor={28,108,200},
          textString="14°C"),
        Line(
          points={{228,89},{228,119}},
          color={28,108,200},
          thickness=0.5,
          arrow={Arrow.None,Arrow.Filled}),
        Text(
          extent={{231,118},{261,88}},
          textColor={28,108,200},
          textString="45°C"),
        Line(
          points={{177,-173},{177,-203}},
          color={28,108,200},
          thickness=0.5,
          arrow={Arrow.None,Arrow.Filled}),
        Text(
          extent={{145,-175},{175,-205}},
          textColor={28,108,200},
          textString="15°C"),
        Line(
          points={{173,-42},{173,-72}},
          color={28,108,200},
          thickness=0.5,
          arrow={Arrow.None,Arrow.Filled}),
        Text(
          extent={{141,-44},{171,-74}},
          textColor={28,108,200},
          textString="7°C"),
        Line(
          points={{172,115},{172,85}},
          color={28,108,200},
          thickness=0.5,
          arrow={Arrow.None,Arrow.Filled}),
        Text(
          extent={{140,113},{170,83}},
          textColor={28,108,200},
          textString="41°C"),
        Line(
          points={{-124,-107},{-124,-77}},
          color={28,108,200},
          thickness=0.5,
          arrow={Arrow.None,Arrow.Filled}),
        Text(
          extent={{-121,-78},{-91,-108}},
          textColor={28,108,200},
          textString="45°C"),
        Line(
          points={{-197,-81},{-197,-111}},
          color={28,108,200},
          thickness=0.5,
          arrow={Arrow.None,Arrow.Filled}),
        Text(
          extent={{-229,-83},{-199,-113}},
          textColor={28,108,200},
          textString="41°C")}),
    experiment(
      StopTime=300,
      Tolerance=1e-06,
      __Dymola_Algorithm="Dassl"));
end HPSystem;